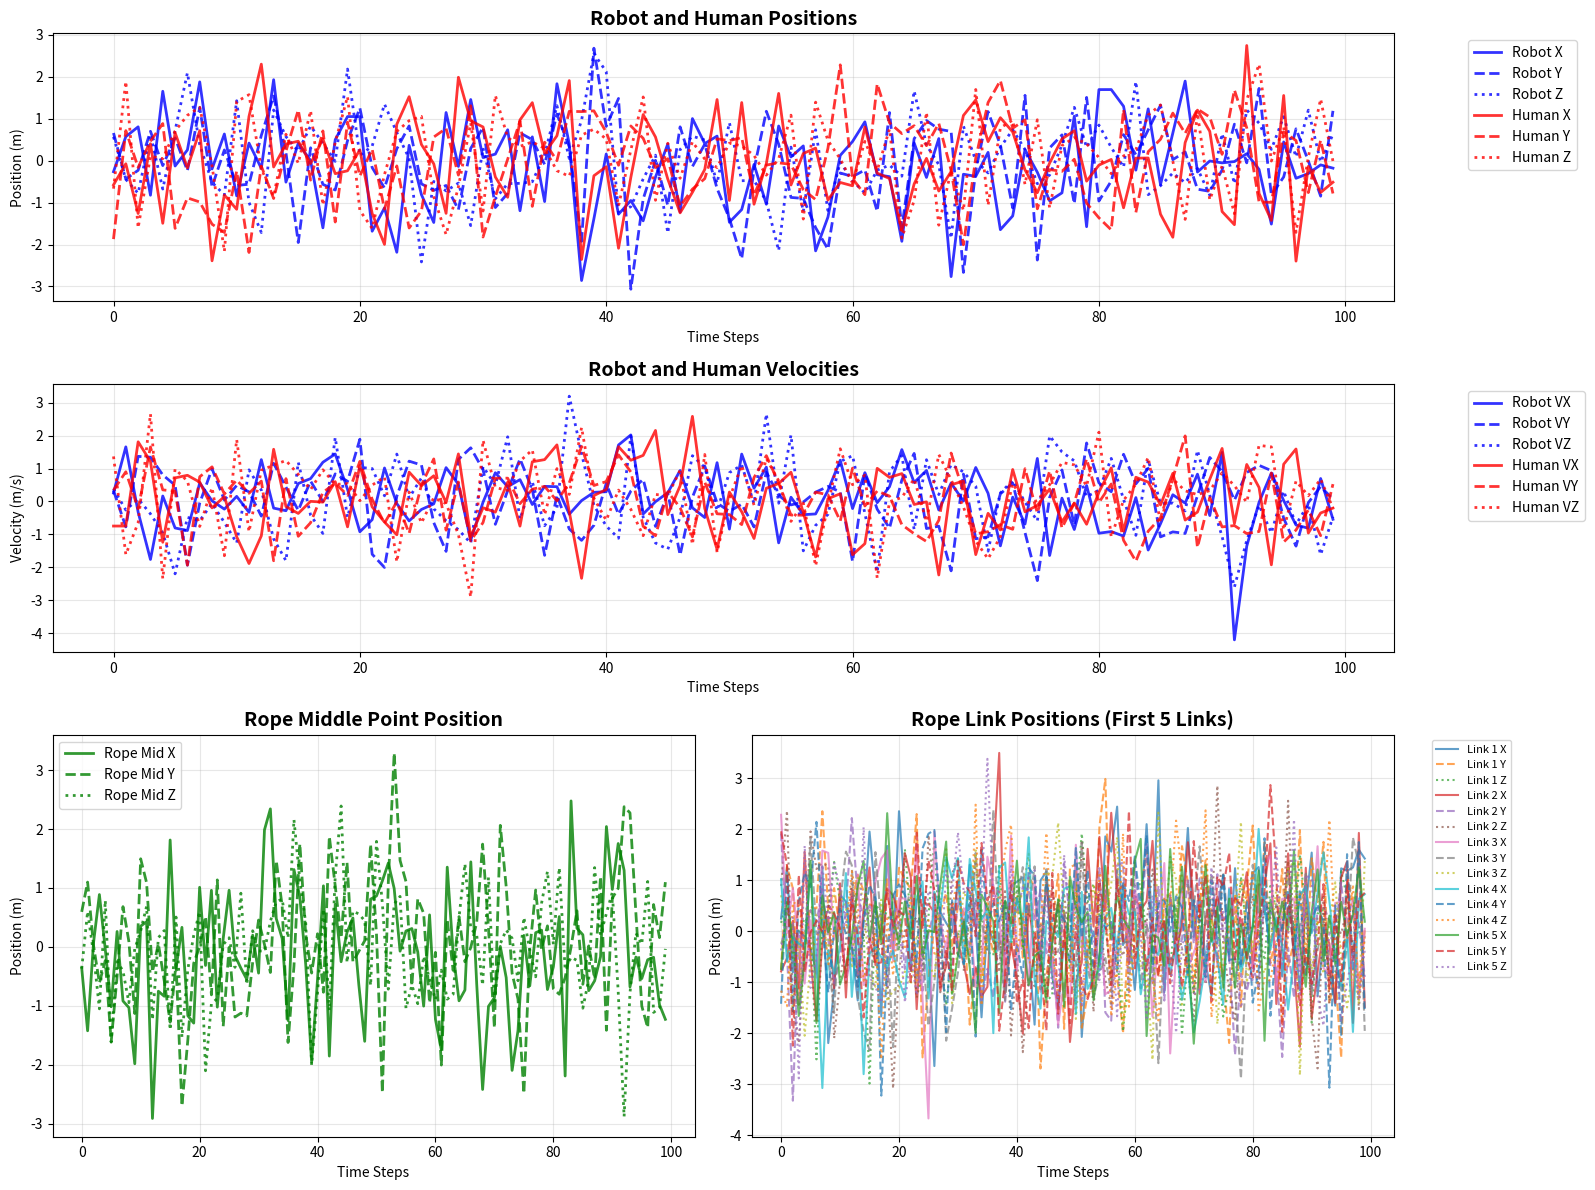
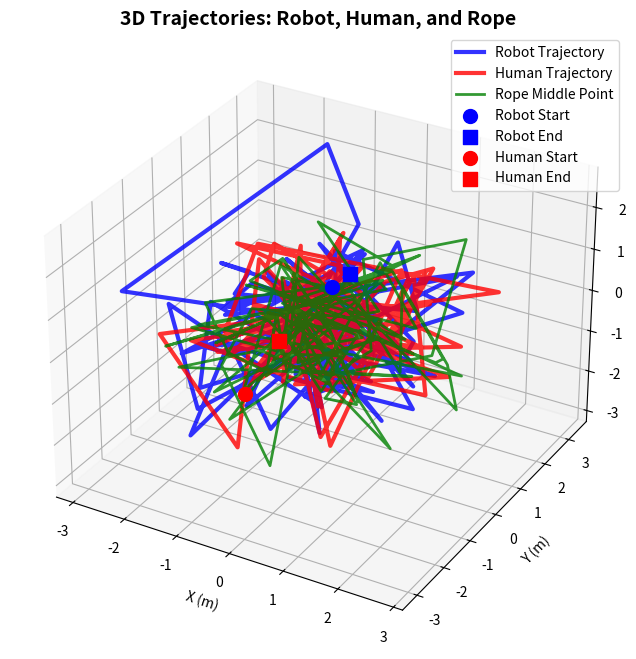
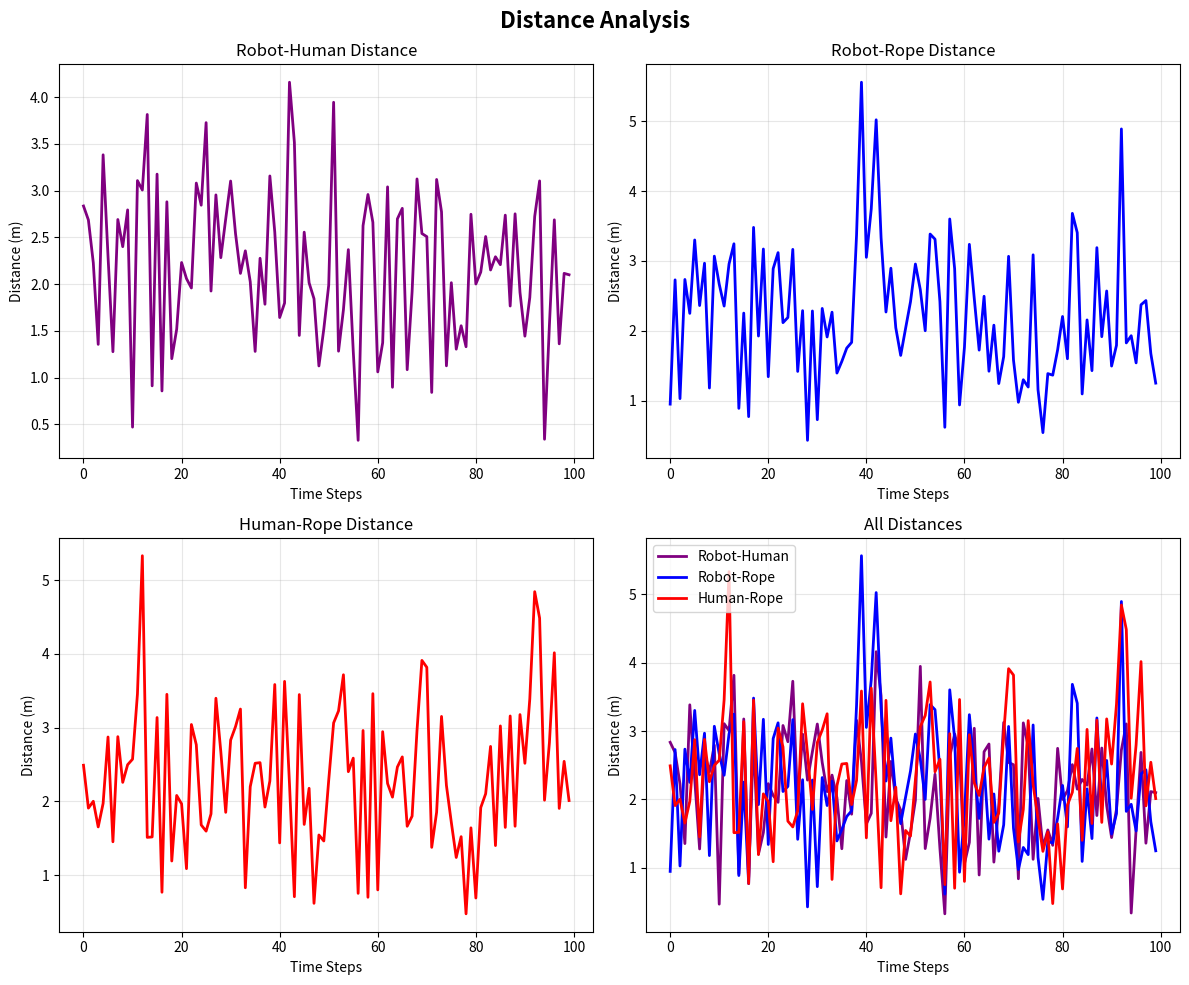

Generate these figures, in order, with matplotlib:
import numpy as np
import matplotlib.pyplot as plt
from matplotlib.gridspec import GridSpec
import os

def plot_observations(observations, save_path=None):
    """
    Plot all observation results using subplots
    
    Parameters:
    observations: dict containing the observation data
    save_path: optional path to save the plot
    """
    
    # Create figure with subplots
    fig = plt.figure(figsize=(16, 12))
    gs = GridSpec(3, 2, figure=fig, height_ratios=[1, 1, 1.5])
    
    # Get time steps
    num_steps = observations["pos_robot"].shape[0]
    time_steps = np.arange(num_steps)
    
    # 1. Position plots (Robot and Human on same axes)
    ax1 = fig.add_subplot(gs[0, :])
    
    # Robot position
    pos_robot = observations["pos_robot"]
    ax1.plot(time_steps, pos_robot[:, 0], 'b-', linewidth=2, label='Robot X', alpha=0.8)
    ax1.plot(time_steps, pos_robot[:, 1], 'b--', linewidth=2, label='Robot Y', alpha=0.8)
    ax1.plot(time_steps, pos_robot[:, 2], 'b:', linewidth=2, label='Robot Z', alpha=0.8)
    
    # Human position
    pos_human = observations["pos_human"]
    ax1.plot(time_steps, pos_human[:, 0], 'r-', linewidth=2, label='Human X', alpha=0.8)
    ax1.plot(time_steps, pos_human[:, 1], 'r--', linewidth=2, label='Human Y', alpha=0.8)
    ax1.plot(time_steps, pos_human[:, 2], 'r:', linewidth=2, label='Human Z', alpha=0.8)
    
    ax1.set_title('Robot and Human Positions', fontsize=14, fontweight='bold')
    ax1.set_xlabel('Time Steps')
    ax1.set_ylabel('Position (m)')
    ax1.legend(bbox_to_anchor=(1.05, 1), loc='upper left')
    ax1.grid(True, alpha=0.3)
    
    # 2. Velocity plots (Robot and Human on same axes)
    ax2 = fig.add_subplot(gs[1, :])
    
    # Robot velocity
    vel_robot = observations["vel_robot"]
    ax2.plot(time_steps, vel_robot[:, 0], 'b-', linewidth=2, label='Robot VX', alpha=0.8)
    ax2.plot(time_steps, vel_robot[:, 1], 'b--', linewidth=2, label='Robot VY', alpha=0.8)
    ax2.plot(time_steps, vel_robot[:, 2], 'b:', linewidth=2, label='Robot VZ', alpha=0.8)
    
    # Human velocity
    vel_human = observations["vel_human"]
    ax2.plot(time_steps, vel_human[:, 0], 'r-', linewidth=2, label='Human VX', alpha=0.8)
    ax2.plot(time_steps, vel_human[:, 1], 'r--', linewidth=2, label='Human VY', alpha=0.8)
    ax2.plot(time_steps, vel_human[:, 2], 'r:', linewidth=2, label='Human VZ', alpha=0.8)
    
    ax2.set_title('Robot and Human Velocities', fontsize=14, fontweight='bold')
    ax2.set_xlabel('Time Steps')
    ax2.set_ylabel('Velocity (m/s)')
    ax2.legend(bbox_to_anchor=(1.05, 1), loc='upper left')
    ax2.grid(True, alpha=0.3)
    
    # 3. Rope middle point
    ax3 = fig.add_subplot(gs[2, 0])
    
    rope_mid = observations["rope_mid_point"]
    ax3.plot(time_steps, rope_mid[:, 0], 'g-', linewidth=2, label='Rope Mid X', alpha=0.8)
    ax3.plot(time_steps, rope_mid[:, 1], 'g--', linewidth=2, label='Rope Mid Y', alpha=0.8)
    ax3.plot(time_steps, rope_mid[:, 2], 'g:', linewidth=2, label='Rope Mid Z', alpha=0.8)
    
    ax3.set_title('Rope Middle Point Position', fontsize=14, fontweight='bold')
    ax3.set_xlabel('Time Steps')
    ax3.set_ylabel('Position (m)')
    ax3.legend()
    ax3.grid(True, alpha=0.3)
    
    # 4. Link states (first few links)
    ax4 = fig.add_subplot(gs[2, 1])
    
    link_state = observations["link_state"]
    num_links = min(5, link_state.shape[1])  # Plot first 5 links
    
    for i in range(num_links):
        # Plot position of each link
        ax4.plot(time_steps, link_state[:, i, 0], linewidth=1.5, 
                label=f'Link {i+1} X', alpha=0.7)
        ax4.plot(time_steps, link_state[:, i, 1], linewidth=1.5, 
                label=f'Link {i+1} Y', alpha=0.7, linestyle='--')
        ax4.plot(time_steps, link_state[:, i, 2], linewidth=1.5, 
                label=f'Link {i+1} Z', alpha=0.7, linestyle=':')
    
    ax4.set_title('Rope Link Positions (First 5 Links)', fontsize=14, fontweight='bold')
    ax4.set_xlabel('Time Steps')
    ax4.set_ylabel('Position (m)')
    ax4.legend(bbox_to_anchor=(1.05, 1), loc='upper left', fontsize=8)
    ax4.grid(True, alpha=0.3)
    
    plt.tight_layout()
    
    if save_path:
        plt.savefig(save_path, dpi=300, bbox_inches='tight')
        print(f"Plot saved to {save_path}")
    
    plt.show()

def plot_3d_trajectories(observations, save_path=None):
    """
    Plot 3D trajectories of robot, human, and rope middle point
    """
    fig = plt.figure(figsize=(12, 8))
    ax = fig.add_subplot(111, projection='3d')
    
    # Robot trajectory
    pos_robot = observations["pos_robot"]
    ax.plot(pos_robot[:, 0], pos_robot[:, 1], pos_robot[:, 2], 
            'b-', linewidth=3, label='Robot Trajectory', alpha=0.8)
    
    # Human trajectory
    pos_human = observations["pos_human"]
    ax.plot(pos_human[:, 0], pos_human[:, 1], pos_human[:, 2], 
            'r-', linewidth=3, label='Human Trajectory', alpha=0.8)
    
    # Rope middle point trajectory
    rope_mid = observations["rope_mid_point"]
    ax.plot(rope_mid[:, 0], rope_mid[:, 1], rope_mid[:, 2], 
            'g-', linewidth=2, label='Rope Middle Point', alpha=0.8)
    
    # Mark start and end points
    ax.scatter(pos_robot[0, 0], pos_robot[0, 1], pos_robot[0, 2], 
              c='blue', s=100, marker='o', label='Robot Start')
    ax.scatter(pos_robot[-1, 0], pos_robot[-1, 1], pos_robot[-1, 2], 
              c='blue', s=100, marker='s', label='Robot End')
    
    ax.scatter(pos_human[0, 0], pos_human[0, 1], pos_human[0, 2], 
              c='red', s=100, marker='o', label='Human Start')
    ax.scatter(pos_human[-1, 0], pos_human[-1, 1], pos_human[-1, 2], 
              c='red', s=100, marker='s', label='Human End')
    
    ax.set_title('3D Trajectories: Robot, Human, and Rope', fontsize=14, fontweight='bold')
    ax.set_xlabel('X (m)')
    ax.set_ylabel('Y (m)')
    ax.set_zlabel('Z (m)')
    ax.legend()
    ax.grid(True, alpha=0.3)
    
    if save_path:
        plt.savefig(save_path, dpi=300, bbox_inches='tight')
        print(f"3D plot saved to {save_path}")
    
    plt.show()

def plot_distance_analysis(observations, save_path=None):
    """
    Plot distance analysis between robot, human, and rope
    """
    fig, axes = plt.subplots(2, 2, figsize=(12, 10))
    fig.suptitle('Distance Analysis', fontsize=16, fontweight='bold')
    
    num_steps = observations["pos_robot"].shape[0]
    time_steps = np.arange(num_steps)
    
    # Calculate distances
    pos_robot = observations["pos_robot"]
    pos_human = observations["pos_human"]
    rope_mid = observations["rope_mid_point"]
    
    # Robot-Human distance
    robot_human_dist = np.linalg.norm(pos_robot - pos_human, axis=1)
    
    # Robot-Rope distance
    robot_rope_dist = np.linalg.norm(pos_robot - rope_mid[:, :3], axis=1)
    
    # Human-Rope distance
    human_rope_dist = np.linalg.norm(pos_human - rope_mid[:, :3], axis=1)
    
    # Plot distances
    axes[0, 0].plot(time_steps, robot_human_dist, 'purple', linewidth=2)
    axes[0, 0].set_title('Robot-Human Distance')
    axes[0, 0].set_xlabel('Time Steps')
    axes[0, 0].set_ylabel('Distance (m)')
    axes[0, 0].grid(True, alpha=0.3)
    
    axes[0, 1].plot(time_steps, robot_rope_dist, 'blue', linewidth=2)
    axes[0, 1].set_title('Robot-Rope Distance')
    axes[0, 1].set_xlabel('Time Steps')
    axes[0, 1].set_ylabel('Distance (m)')
    axes[0, 1].grid(True, alpha=0.3)
    
    axes[1, 0].plot(time_steps, human_rope_dist, 'red', linewidth=2)
    axes[1, 0].set_title('Human-Rope Distance')
    axes[1, 0].set_xlabel('Time Steps')
    axes[1, 0].set_ylabel('Distance (m)')
    axes[1, 0].grid(True, alpha=0.3)
    
    # All distances on same plot
    axes[1, 1].plot(time_steps, robot_human_dist, 'purple', linewidth=2, label='Robot-Human')
    axes[1, 1].plot(time_steps, robot_rope_dist, 'blue', linewidth=2, label='Robot-Rope')
    axes[1, 1].plot(time_steps, human_rope_dist, 'red', linewidth=2, label='Human-Rope')
    axes[1, 1].set_title('All Distances')
    axes[1, 1].set_xlabel('Time Steps')
    axes[1, 1].set_ylabel('Distance (m)')
    axes[1, 1].legend()
    axes[1, 1].grid(True, alpha=0.3)
    
    plt.tight_layout()
    
    if save_path:
        plt.savefig(save_path, dpi=300, bbox_inches='tight')
        print(f"Distance analysis saved to {save_path}")
    
    plt.show()

def plot_all_observations(saveDir, observations):
    """
    Plot all observation data and save as .png files in the specified directory
    
    Parameters:
    saveDir: directory path to save the plot images
    observations: dict containing the observation data
    """
    print(f"Plotting observation data and saving to {saveDir}...")
    
    # Create save directory if it doesn't exist
    if not os.path.exists(saveDir):
        os.makedirs(saveDir)
        print(f"Created directory: {saveDir}")
    
    # Main observation plots
    main_plot_path = os.path.join(saveDir, "observations_main.png")
    plot_observations(observations, main_plot_path)
    
    # 3D trajectory plot
    trajectory_plot_path = os.path.join(saveDir, "trajectories_3d.png")
    plot_3d_trajectories(observations, trajectory_plot_path)
    
    # Distance analysis
    distance_plot_path = os.path.join(saveDir, "distance_analysis.png")
    plot_distance_analysis(observations, distance_plot_path)
    
    print(f"All plots saved to {saveDir}:")
    print(f"  - {os.path.basename(main_plot_path)}")
    print(f"  - {os.path.basename(trajectory_plot_path)}")
    print(f"  - {os.path.basename(distance_plot_path)}")
    print("Plotting completed!")

# Example usage
if __name__ == "__main__":
    # Example data structure (replace with your actual data)
    example_observations = {
        "link_state": np.random.randn(100, 10, 6),  # (time_steps, num_links, 6)
        "rope_mid_point": np.random.randn(100, 7),  # (time_steps, 7)
        "pos_robot": np.random.randn(100, 3),       # (time_steps, 3)
        "vel_robot": np.random.randn(100, 3),       # (time_steps, 3)
        "pos_human": np.random.randn(100, 3),       # (time_steps, 3)
        "vel_human": np.random.randn(100, 3)        # (time_steps, 3)
    }
    
    # Example usage
    save_directory = "./observation_plots"
    plot_all_observations(save_directory, example_observations) 